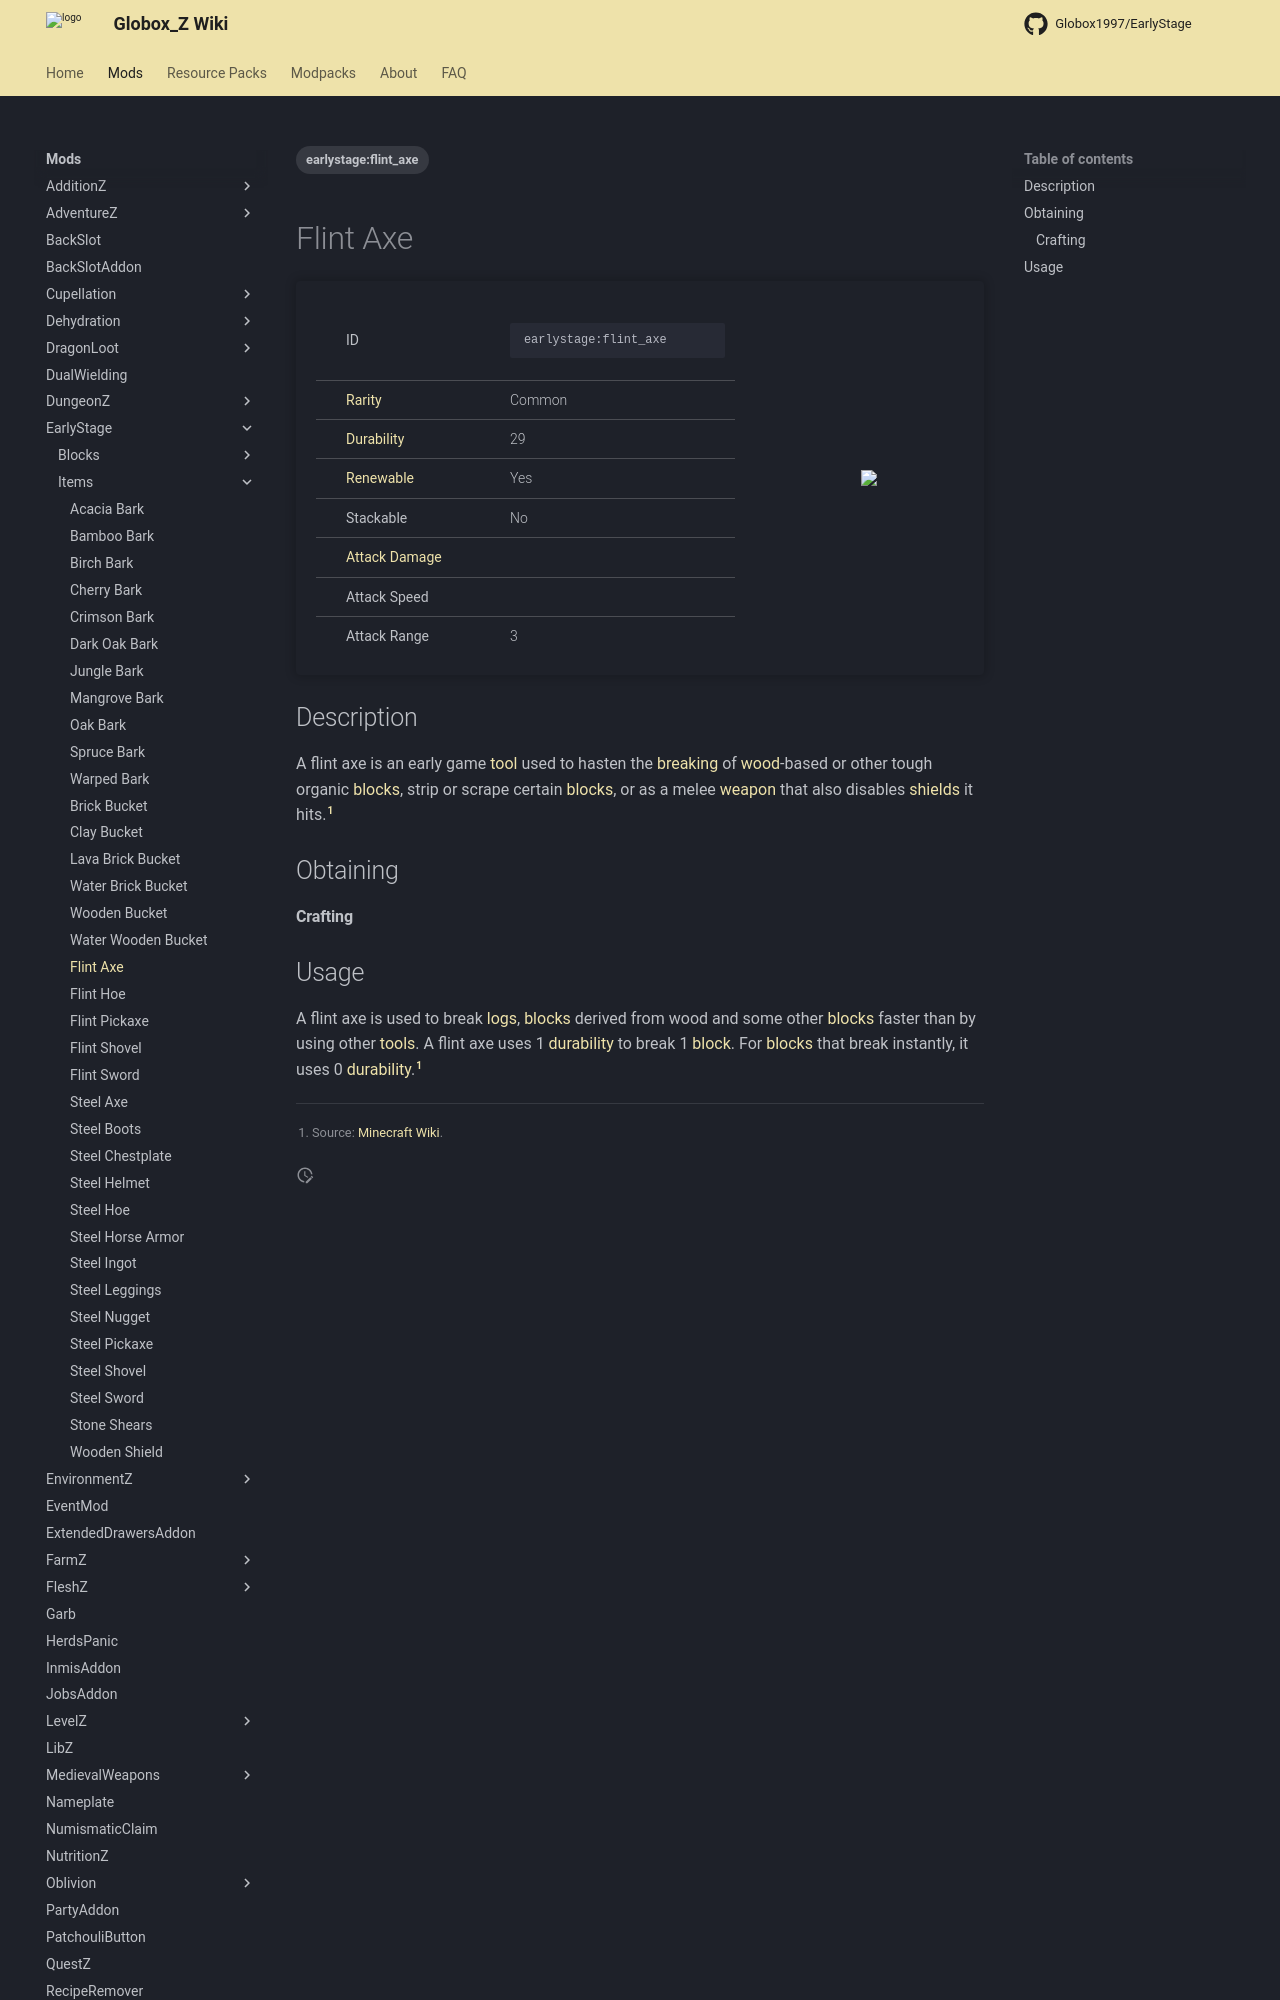

repository: Globox1997/wiki · page: mods/EarlyStage/Items/Flint_Axe/index.html · generator: mkdocs

---
title: Flint Axe
project: earlystage
summary: earlystage item flint axe
tags:
    - earlystage:flint_axe
---
# Flint Axe
<div class="main_table">
<div class="left_main_table">
<table class="left_table">
    <tbody>
        <tr>
            <td class="first-column">ID</td>
            <td class="second-column">
            ```
            earlystage:flint_axe
            ```
            </td>
        </tr>
        <tr id="linear-top">
            <td class="first-column"><a href="https://minecraft.wiki/w/Rarity" target="_blank">Rarity</a></td>
            <td class="second-column">Common</td>
        </tr>
        <tr id="linear-top">
            <td class="first-column"><a href="https://minecraft.wiki/w/Durability" target="_blank">Durability</a></td>
            <td class="second-column">29</td>
        </tr>
        <tr id="linear-top">
            <td class="first-column"><a href="https://minecraft.wiki/w/Renewable_resource" target="_blank">Renewable</a></td>
            <td class="second-column">Yes</td>
        </tr>
        <tr id="linear-top">
            <td class="first-column">Stackable</td>
            <td class="second-column">No</td>
        </tr>
        <tr id="linear-top">
            <td class="first-column"><a href="https://minecraft.wiki/w/Damage" target="_blank">Attack Damage</a></td>
            <td class="second-column icon-element" icon-count="2" icon-id="melee" icon-exclusive></td>
        </tr>
        <tr id="linear-top">
            <td class="first-column">Attack Speed</td>
            <td class="second-column icon-element" icon-count="0.8" icon-id="melee_speed" icon-exclusive></td>
        </tr>
        <tr id="linear-top">
            <td class="first-column">Attack Range</td>
            <td class="second-column">3</td>
        </tr>
    </tbody>
</table>
</div>
    <img src="/wiki/assets/earlystage/items/flint_axe.png" loading="lazy" class="right_img_table"/>
</div>

## Description
A flint axe is an early game [tool](https://minecraft.wiki/w/Tool) used to hasten the [breaking](https://minecraft.wiki/w/Breaking) of [wood](https://minecraft.wiki/w/Wood)-based or other tough organic [blocks](https://minecraft.wiki/w/Block), strip or scrape certain [blocks](https://minecraft.wiki/w/Block), or as a melee [weapon](https://minecraft.wiki/w/Weapon) that also disables [shields](https://minecraft.wiki/w/Shield) it hits.[^1]

## Obtaining
